Dataset: data (GitHub, GarethPaulBell/eggtesting). Classes: with eggs, without eggs.

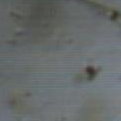
Label: without eggs

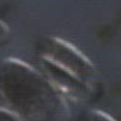
Label: with eggs

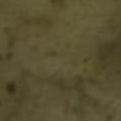
Label: without eggs

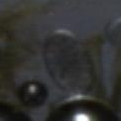
Label: with eggs

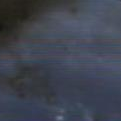
Label: without eggs

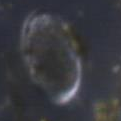
Label: with eggs
